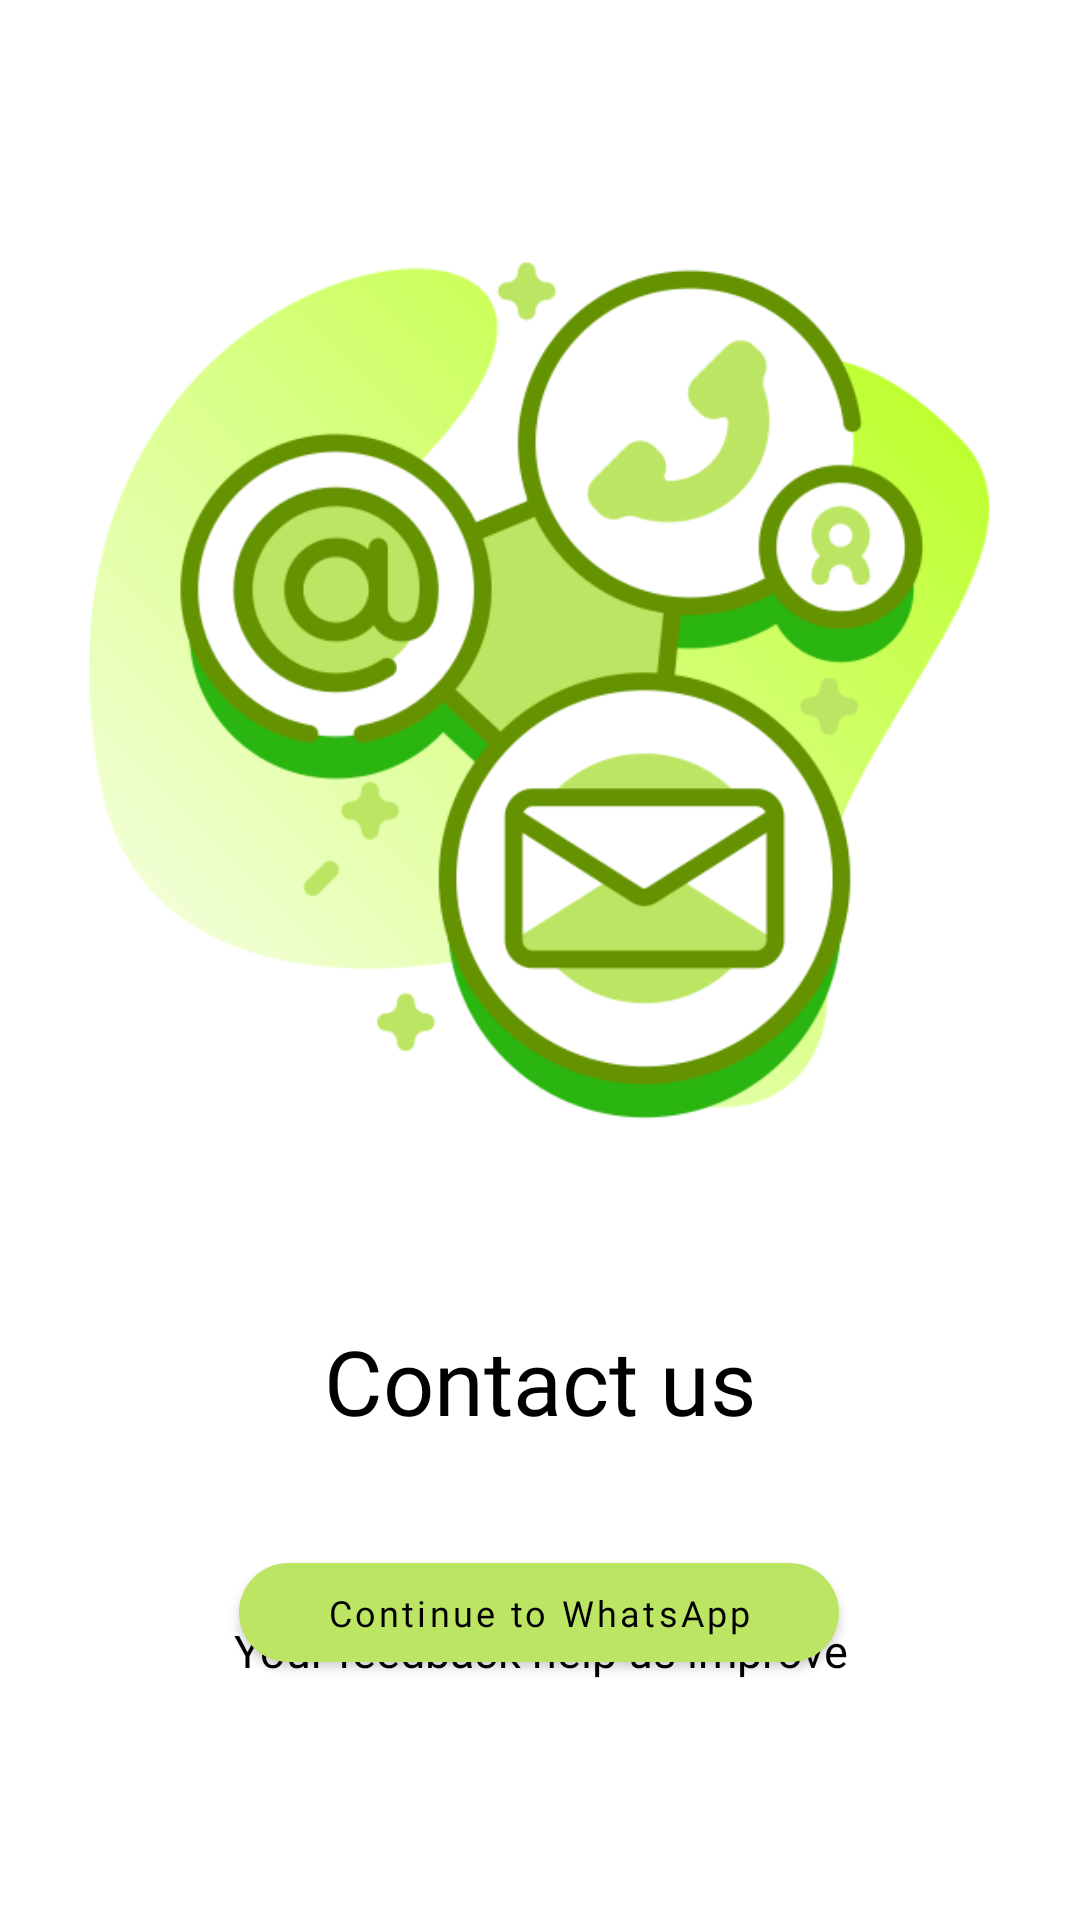

This screen was rendered from an Android layout file. Write that file and the resources it references.
<!-- AndroidManifest.xml: application theme Theme.DietProApp -->
<!-- res/layout/fragment_order.xml -->
<?xml version="1.0" encoding="utf-8"?>
<RelativeLayout xmlns:android="http://schemas.android.com/apk/res/android"
    xmlns:app="http://schemas.android.com/apk/res-auto"
    xmlns:tools="http://schemas.android.com/tools"
    android:layout_width="match_parent"
    android:layout_height="match_parent"
    tools:context=".ui.tentang.TentangFragment">

    <androidx.constraintlayout.widget.ConstraintLayout
        android:layout_width="match_parent"
        android:layout_height="match_parent">


        <TextView
            android:id="@+id/textView4"
            android:layout_width="match_parent"
            android:layout_height="wrap_content"
            android:layout_marginTop="60dp"
            android:fontFamily="@font/poppins_semibold"
            android:gravity="center"
            android:text="Contact us"
            android:textColor="@color/black"
            android:textSize="30sp"
            app:layout_constraintEnd_toEndOf="parent"
            app:layout_constraintHorizontal_bias="0.0"
            app:layout_constraintStart_toStartOf="parent"
            app:layout_constraintTop_toBottomOf="@+id/imageView4" />

        <ImageView
            android:id="@+id/imageView4"
            android:layout_width="300dp"

            android:layout_height="300dp"
            android:layout_marginTop="80dp"
            android:src="@drawable/contactus"
            app:layout_constraintEnd_toEndOf="parent"
            app:layout_constraintHorizontal_bias="0.495"
            app:layout_constraintStart_toStartOf="parent"
            app:layout_constraintTop_toTopOf="parent" />

        <TextView
            android:id="@+id/textView6"
            android:layout_width="match_parent"
            android:layout_height="wrap_content"
            android:layout_marginTop="160dp"
            android:fontFamily="@font/poppins_regular"
            android:gravity="center"
            android:text="Your feedback help us improve"
            android:textColor="@color/black"
            android:textSize="15sp"
            app:layout_constraintEnd_toEndOf="parent"
            app:layout_constraintHorizontal_bias="0.0"
            app:layout_constraintStart_toStartOf="parent"
            app:layout_constraintTop_toBottomOf="@+id/imageView4" />

        <com.google.android.material.button.MaterialButton
            android:id="@+id/btn_url"
            android:layout_width="200dp"
            android:layout_height="45dp"
            android:layout_marginBottom="80dp"
            android:fontFamily="@font/poppins_semibold"
            android:text="Continue to WhatsApp"
            android:textAllCaps="false"
            android:textColor="@color/black"
            android:textSize="12sp"
            app:cornerRadius="30dp"
            app:elevation="1dp"
            app:layout_constraintBottom_toBottomOf="parent"
            app:layout_constraintEnd_toEndOf="parent"
            app:layout_constraintHorizontal_bias="0.497"
            app:layout_constraintStart_toStartOf="parent"
            tools:ignore="MissingConstraints" />

    </androidx.constraintlayout.widget.ConstraintLayout>

</RelativeLayout>
<!-- resources referenced by this layout -->
<resources>
  <color name="black">#FF000000</color>
  <!-- drawable contactus: png bitmap (drawable, 111953 bytes) -->
  <style name="Theme.DietProApp" parent="Theme.MaterialComponents.Light.NoActionBar">
          
          <item name="colorPrimary">@color/secondary</item>
          <item name="colorPrimaryVariant">@color/primary</item>
          <item name="colorOnPrimary">@color/white</item>
          
          <item name="colorSecondary">@color/secondary</item>
          <item name="colorSecondaryVariant">@color/secondary</item>
          <item name="colorOnSecondary">@color/accent</item>
          
          <item name="android:statusBarColor">@color/transparent</item>
          
      </style>
  <color name="secondary">#BCE563</color>
  <color name="primary">#121D32</color>
  <color name="white">#FFFFFFFF</color>
  <color name="accent">#FFEF4A</color>
</resources>
